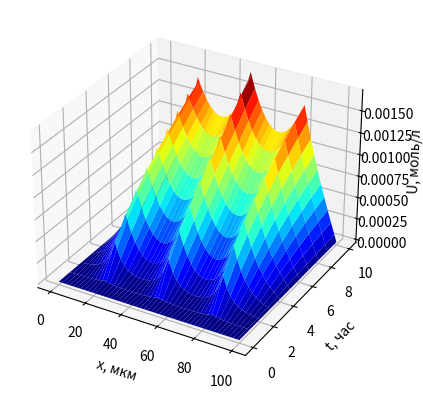

Source code (Python):
import numpy as np
from scipy.linalg import solve_banded
import matplotlib.pyplot as plt
from mpl_toolkits.mplot3d import Axes3D

L = 100.0
D = 32.0
gamma = 0.005545
alpha = 4.37e-4
beta = 4.37e-3
U_th = 70e-9
T = 10.0
h = 0.1
tau = 1

N = int(L / h) + 1
M = int(T / tau) + 1

x = np.linspace(0, L, N)
t = np.linspace(0, T, M)

centers = [20, 50, 80]

a = -2 * D * tau / h**2
c = a
b = 3 + 4 * D * tau / h**2 + 2 * gamma * tau

n = N - 2
ab = np.zeros((3, n))
ab[0, 1:] = a * np.ones(n - 1)  # Верхняя диагональ
ab[1, :] = b * np.ones(n)       # Главная диагональ
ab[2, :-1] = c * np.ones(n - 1) # Нижняя диагональ

U = np.zeros((M, N))
U[:, 0] = 0
U[:, -1] = 0

for j in range(M - 1):
    U_curr = U[j]
    F = np.zeros(N)
    for center in centers:
        idx = int(round(center / h))
        Uc = U_curr[idx]
        powered_U = Uc ** 2.5
        powered_Uth = U_th ** 2.5
        f = alpha + beta * powered_U / (powered_Uth + powered_U)
        F[idx] += f / h
    rhs = np.zeros(n)
    if j == 0:
        U_prev = np.zeros(N)
    else:
        U_prev = U[j - 1]
    for k in range(n):
        i = k + 1
        rhs[k] = 4 * U_curr[i] - U_prev[i] + 2 * tau * F[i]
    V = solve_banded((1, 1), ab, rhs)
    U[j + 1, 1:-1] = V

fig = plt.figure()
ax = fig.add_subplot(111, projection='3d')
X, TT = np.meshgrid(x, t)
ax.plot_surface(X, TT, U, cmap='jet')
ax.set_xlabel('x, мкм')
ax.set_ylabel('t, час')
ax.set_zlabel('U, моль/л')
plt.show()